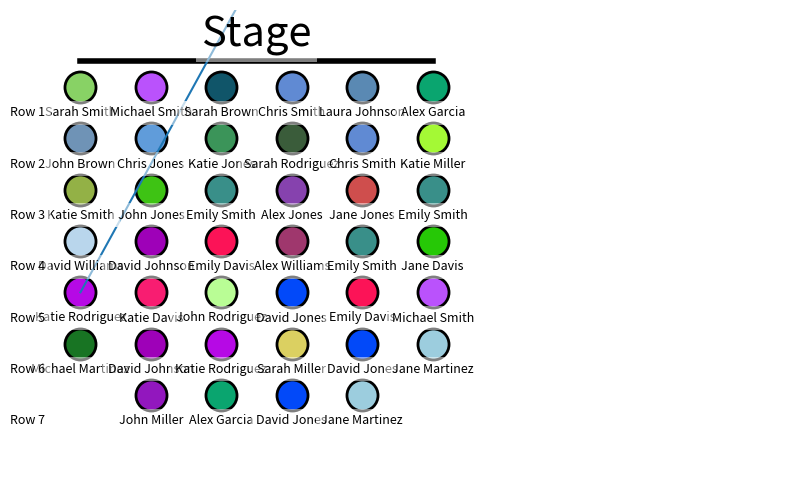
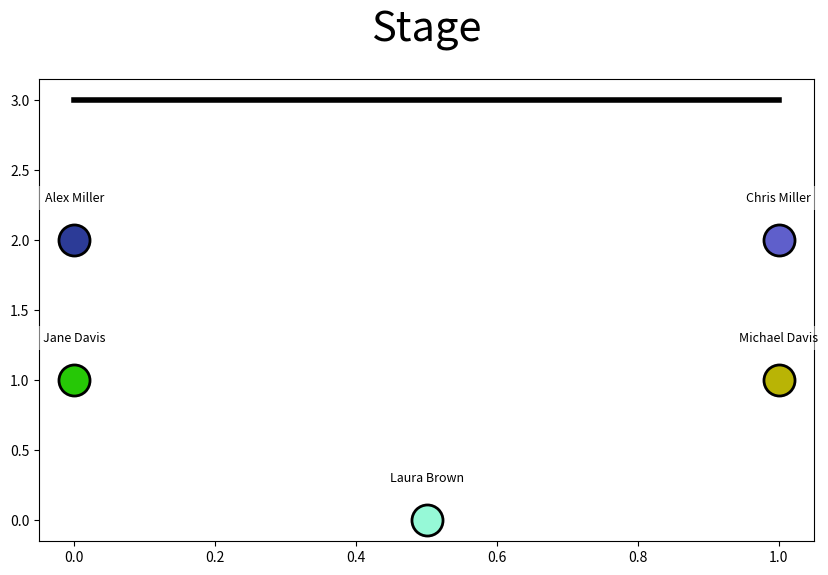

Here is the Python script that generated these plots, in order:
#%% 
import random
import numpy as np

def generate_random_names(n):
    first_names = ["John", "Jane", "Alex", "Emily", "Chris", "Katie", "Michael", "Sarah", "David", "Laura"]
    last_names = ["Smith", "Johnson", "Williams", "Brown", "Jones", "Garcia", "Miller", "Davis", "Rodriguez", "Martinez"]
    
    random_names = []
    for _ in range(n):
        first_name = random.choice(first_names)
        last_name = random.choice(last_names)
        random_names.append(f"{first_name} {last_name}")
    
    return random_names

def string_to_color(s):
    random.seed(hash(s))
    return "#{:02x}{:02x}{:02x}".format(random.randint(0, 255), random.randint(0, 255), random.randint(0, 255))


# Example usage
n = 40
names = generate_random_names(n)
# Example usage
for name in names:
    print(f"{name}: {string_to_color(name)}")

n_cols = np.floor(n ** 0.5).astype(int)
n_rows = n // n_cols
if n % n_cols != 0:
    n_rows += 1

print(n_rows, n_cols)

positions = [(i, j) for i in range(n_rows) for j in range(n_cols)]
print(positions)

import matplotlib.pyplot as plt

# Plot stage
plt.figure(figsize=(10, 6))
plt.plot([0, n_cols-1], [n_rows, n_rows], 'k-', lw=4)  # Stage line
plt.text((n_cols-1)/2, n_rows + 0.5, 'Stage', ha='center', va='center', fontsize=30, bbox=dict(facecolor='white', alpha=0.5, edgecolor='none'))

# Plot names as datapoints
for idx, (i, j) in enumerate(positions):
    if idx < n // n_cols * n_cols:
        x = j
        y = n_rows - 1 - i
        plt.text(x, y, names[idx], ha='center', va='center', fontsize=9, bbox=dict(facecolor='white', alpha=0.5, edgecolor='none'))
        plt.scatter(x, y+.5, s=500, c=string_to_color(names[idx]), edgecolor='black', linewidth=2)

# Center last row
if n % n_cols != 0:
    last_row_start = (n_cols - (n % n_cols)) / 2
    for idx in range(n - (n % n_cols), n):
        x = last_row_start + (idx % n_cols)
        y = 0
        plt.text(x, y, names[idx], ha='center', va='center', fontsize=9, bbox=dict(facecolor='white', alpha=0.5, edgecolor='none'))
        plt.scatter(x, y+.5, s=500, c=string_to_color(names[idx]), edgecolor='black', linewidth=2)

# Add row numbers
for i in range(n_rows):
    plt.text(-0.5, n_rows - 1 - i, f"Row {i+1}", ha='right', va='center', fontsize=9, bbox=dict(facecolor='white', alpha=0.5, edgecolor='none'))


plt.xlim(-1, n_cols)
plt.ylim(-1, n_rows + 1)
plt.axis('off')
plt.show()
# %%
steps = 10
a = np.zeros(steps+1) + (-1)
leave = 5
a[:leave+1] = 2.5
print(a)
plt.plot(np.cumsum(a))
plt.grid()
plt.xticks(range(11))
# %%
b = np.zeros((2, 3)) +1 
print(b)
# %%
n = 5
names = generate_random_names(n)
leave_times = [10, 4, 7, 2, 5]

n_cols = np.floor(n ** 0.5).astype(int)
n_rows = n // n_cols
if n % n_cols != 0:
    n_rows += 1
possible_positions = [(i, j) for i in range(n_rows) for j in range(n_cols)]
                
fig, ax = plt.subplots(figsize=(10, 6))
ax.plot([0, n_cols-1], [n_rows, n_rows], 'k-', lw=4) # Stage line
ax.text((n_cols-1)/2, n_rows + 0.5, 'Stage', ha='center', va='center', fontsize=30, bbox=dict(facecolor='white', alpha=0.5, edgecolor='none'))
positions = sorted(range(len(leave_times)), key=lambda i: leave_times[i])

print(positions)
print(possible_positions)
print(names)
print(leave_times)

for idx, (i, j) in enumerate(possible_positions):
    if idx < n // n_cols * n_cols:
        x = j
        y = n_rows - 1 - i
        ax.text(x, y+(n_rows*0.1), names[positions[idx]], ha='center', va='center', fontsize=9, bbox=dict(facecolor='white', alpha=0.5, edgecolor='none'))
        ax.scatter(x, y, s=500, c=string_to_color(names[positions[idx]]), edgecolor='black', linewidth=2)

# Center last row
if n % n_cols != 0:
    last_row_start = (n_cols - (n % n_cols)) / 2
    for idx in range(n - (n % n_cols), n):
        x = last_row_start + (idx % n_cols)
        y = 0
        ax.text(x, y+(n_rows*0.1), names[positions[idx]], ha='center', va='center', fontsize=9, bbox=dict(facecolor='white', alpha=0.5, edgecolor='none'))
        ax.scatter(x, y, s=500, c=string_to_color(names[positions[idx]]), edgecolor='black', linewidth=2)

# Add row numbers

# %%
